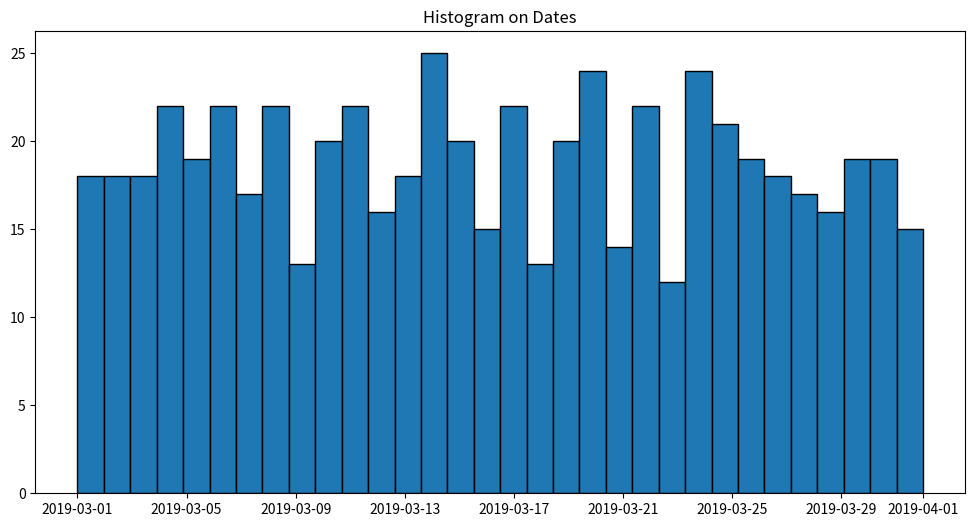

The script that saved this image:
"""
Python and Science

https://github.com/egalli64/pysci

Module 4 - Matplotlib

A simple histogram with dates
"""
from datetime import date, timedelta
import random
import matplotlib.pyplot as plt

first = date(2019, 3, 1)
last = date(2019, 4, 1)
days = (last - first).days
sample = [first + timedelta(days=random.randint(0, days)) for _ in range(600)]

plt.figure(figsize=(12, 6))
plt.hist(sample, bins=days + 1, edgecolor="black")
plt.title("Histogram on Dates")
plt.show()
